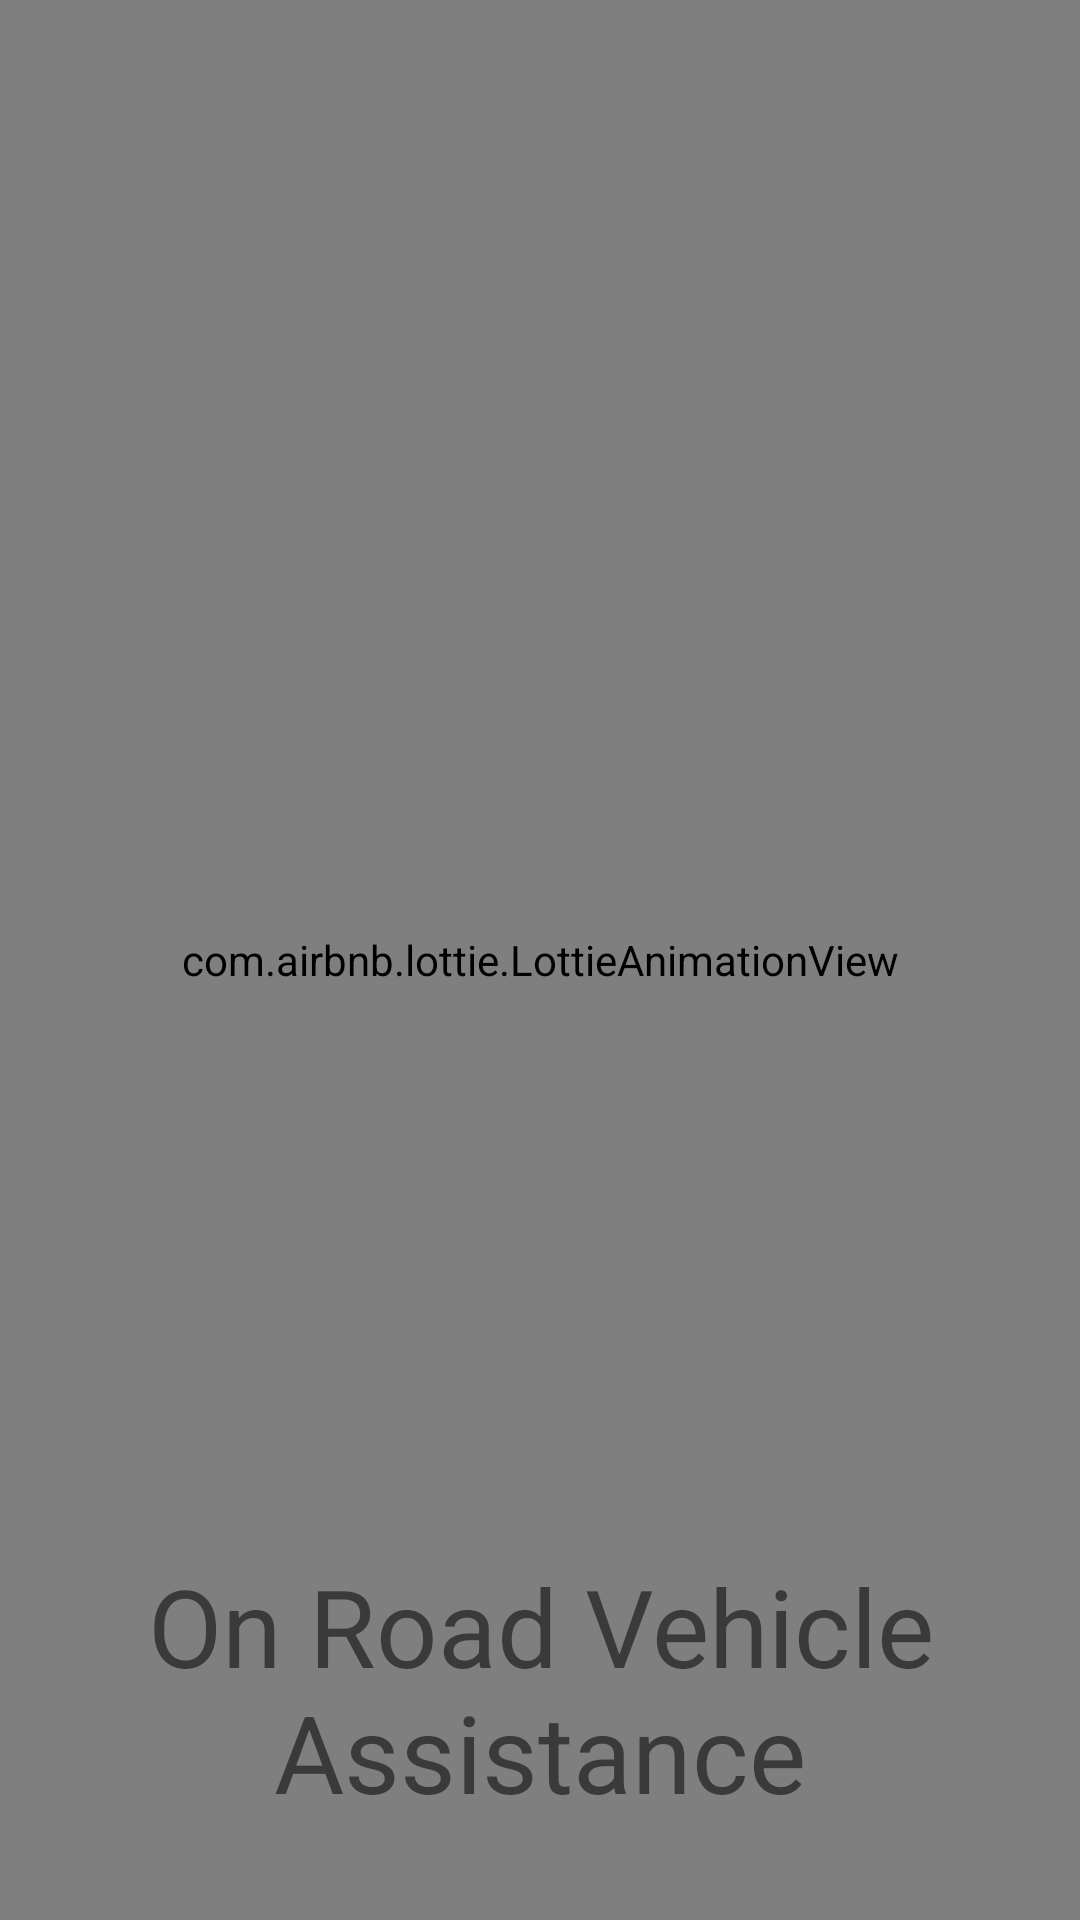

Write the Android layout XML for this screen, with the resource values it uses.
<!-- AndroidManifest.xml: application theme Theme.OnRoadVehicleAssistance -->
<!-- res/layout/activity_splash.xml -->
<?xml version="1.0" encoding="utf-8"?>
<androidx.constraintlayout.widget.ConstraintLayout xmlns:android="http://schemas.android.com/apk/res/android"
    xmlns:app="http://schemas.android.com/apk/res-auto"
    xmlns:tools="http://schemas.android.com/tools"
    android:layout_width="match_parent"
    android:layout_height="match_parent"
    tools:context=".SplashActivity">
    <com.airbnb.lottie.LottieAnimationView
        android:id="@+id/animationView"
        android:layout_width="match_parent"
        android:layout_height="match_parent"
        app:layout_constraintBottom_toBottomOf="parent"
        app:layout_constraintEnd_toEndOf="parent"
        app:layout_constraintStart_toStartOf="parent"
        app:layout_constraintTop_toTopOf="parent"
        app:lottie_autoPlay="true"
        app:lottie_loop="true"
        app:lottie_rawRes="@raw/mechanic" />

    <TextView
        android:id="@+id/textView2"
        android:layout_width="wrap_content"
        android:layout_height="wrap_content"
        android:layout_marginBottom="32dp"
        android:text="@string/app_name"
        android:textSize="36sp"
        android:textAlignment="center"
        app:layout_constraintBottom_toBottomOf="@+id/animationView"
        app:layout_constraintEnd_toEndOf="parent"
        app:layout_constraintStart_toStartOf="parent" />
</androidx.constraintlayout.widget.ConstraintLayout>
<!-- resources referenced by this layout -->
<resources>
  <string name="app_name">On Road Vehicle Assistance</string>
  <style name="Theme.OnRoadVehicleAssistance" parent="Theme.MaterialComponents.DayNight.DarkActionBar">
          
          <item name="colorPrimary">@color/purple_500</item>
          <item name="colorPrimaryVariant">@color/purple_700</item>
          <item name="colorOnPrimary">@color/white</item>
          
          <item name="colorSecondary">@color/teal_200</item>
          <item name="colorSecondaryVariant">@color/teal_700</item>
          <item name="colorOnSecondary">@color/black</item>
          
          <item name="android:statusBarColor" tools:targetApi="l">?attr/colorPrimaryVariant</item>
          
      </style>
  <!-- not gathered from this repository: default colours our renderer supplied (Android Studio template values) -->
  <color name="purple_500">#FF6200EE</color>
  <color name="purple_700">#FF3700B3</color>
  <color name="teal_200">#FF03DAC5</color>
  <color name="teal_700">#FF018786</color>
  <color name="black">#FF000000</color>
  <color name="white">#FFFFFFFF</color>
</resources>
